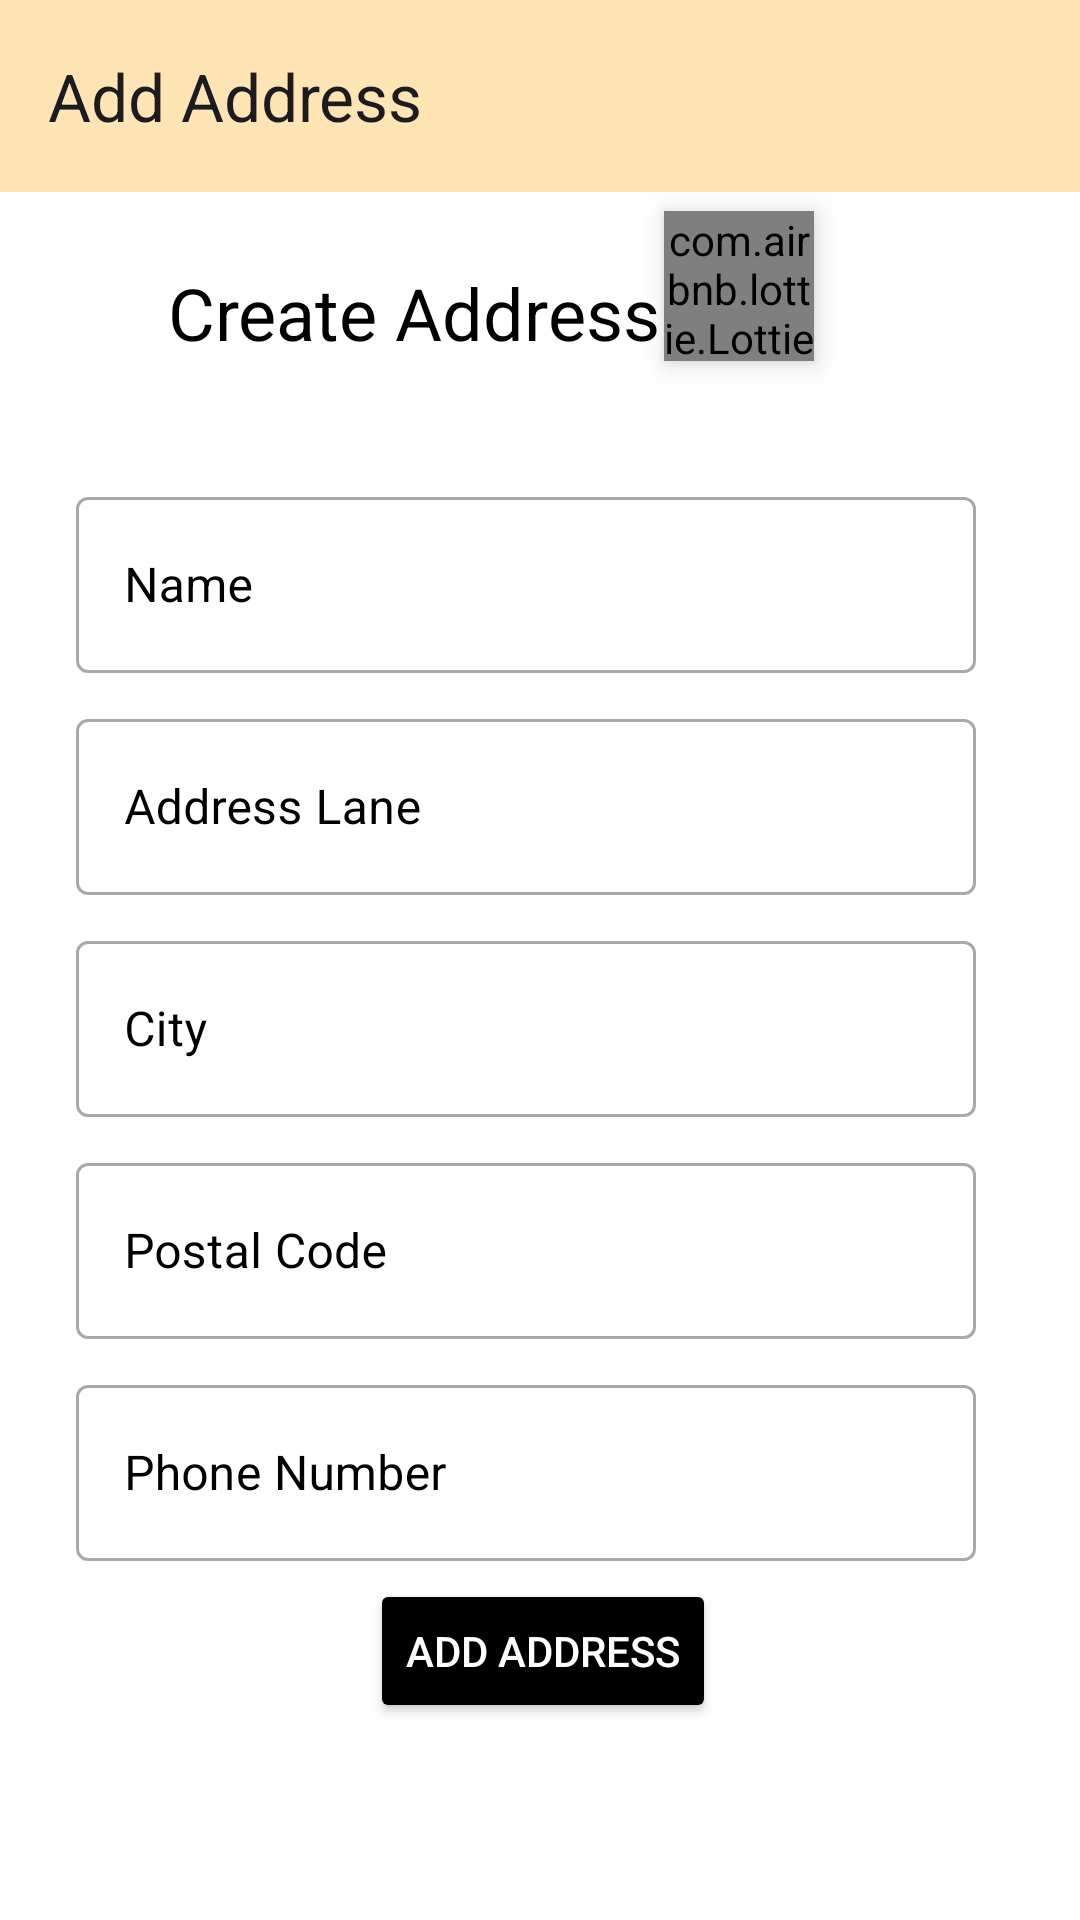

Here is an Android app screen rendered from its layout file. Give the layout XML and the strings, colors and styles it references.
<!-- AndroidManifest.xml: application theme Theme.PrinceEcommerceApp -->
<!-- res/layout/activity_add_address.xml -->
<?xml version="1.0" encoding="utf-8"?>
<androidx.constraintlayout.widget.ConstraintLayout xmlns:android="http://schemas.android.com/apk/res/android"
    xmlns:app="http://schemas.android.com/apk/res-auto"
    xmlns:tools="http://schemas.android.com/tools"
    android:layout_width="match_parent"
    android:layout_height="match_parent"
    android:background="@color/white"
    tools:context=".activities.AddAddressActivity">

    <TextView
        android:id="@+id/textView8"
        android:layout_width="wrap_content"
        android:layout_height="wrap_content"
        android:layout_marginStart="56dp"
        android:layout_marginTop="24dp"
        android:textColor="@color/black"
        android:text="Create Address"
        android:textSize="24sp"
        app:layout_constraintStart_toStartOf="parent"
        app:layout_constraintTop_toBottomOf="@+id/add_address_toolbar" />

    <com.airbnb.lottie.LottieAnimationView
        android:id="@+id/Lottie"
        android:layout_width="50dp"
        android:layout_height="50dp"
        android:layout_centerInParent="true"
        android:layout_marginTop="68dp"
        android:elevation="5dp"
        app:layout_constraintBottom_toBottomOf="@+id/textView8"
        app:layout_constraintEnd_toEndOf="parent"
        app:layout_constraintHorizontal_bias="0.014"
        app:layout_constraintStart_toEndOf="@+id/textView8"
        app:layout_constraintTop_toTopOf="parent"
        app:layout_constraintVertical_bias="1.0"
        app:lottie_autoPlay="true"
        app:lottie_loop="true"
        app:lottie_rawRes="@raw/address" />

    <com.google.android.material.textfield.TextInputLayout
        android:id="@+id/textInputLayout3"
        style="@style/Widget.MaterialComponents.TextInputLayout.OutlinedBox"
        android:layout_width="300dp"
        android:layout_height="64dp"
        android:layout_marginTop="40dp"
        android:textColorHint="@color/black"
        android:hint="Name"
        app:layout_constraintEnd_toEndOf="parent"
        app:layout_constraintHorizontal_bias="0.424"
        app:layout_constraintStart_toStartOf="parent"
        app:layout_constraintTop_toBottomOf="@+id/textView8">

        <EditText
            android:id="@+id/ad_name"
            android:layout_width="match_parent"
            android:textColor="@color/black"
            android:layout_height="match_parent"
            android:inputType="text" />

    </com.google.android.material.textfield.TextInputLayout>

    <com.google.android.material.textfield.TextInputLayout
        android:id="@+id/textInputLayout4"
        style="@style/Widget.MaterialComponents.TextInputLayout.OutlinedBox"
        android:layout_width="300dp"
        android:layout_height="64dp"
        android:layout_marginTop="10dp"
        android:hint="Address Lane"
        android:textColorHint="@color/black"
        app:layout_constraintEnd_toEndOf="parent"
        app:layout_constraintHorizontal_bias="0.424"
        app:layout_constraintStart_toStartOf="parent"
        app:layout_constraintTop_toBottomOf="@+id/textInputLayout3">

        <EditText
            android:id="@+id/ad_address"
            android:textColor="@color/black"
            android:layout_width="match_parent"
            android:layout_height="match_parent"
            android:inputType="text" />
    </com.google.android.material.textfield.TextInputLayout>

    <com.google.android.material.textfield.TextInputLayout
        android:id="@+id/textInputLayout5"
        style="@style/Widget.MaterialComponents.TextInputLayout.OutlinedBox"
        android:layout_width="300dp"
        android:layout_height="64dp"
        android:layout_marginTop="10dp"
        android:hint="City"
        android:textColorHint="@color/black"
        app:layout_constraintEnd_toEndOf="parent"
        app:layout_constraintHorizontal_bias="0.424"
        app:layout_constraintStart_toStartOf="parent"
        app:layout_constraintTop_toBottomOf="@+id/textInputLayout4">

        <EditText
            android:id="@+id/ad_city"
            android:textColor="@color/black"
            android:layout_width="match_parent"
            android:layout_height="match_parent"
            android:inputType="text" />

    </com.google.android.material.textfield.TextInputLayout>

    <com.google.android.material.textfield.TextInputLayout
        android:id="@+id/textInputLayout6"
        style="@style/Widget.MaterialComponents.TextInputLayout.OutlinedBox"
        android:layout_width="300dp"
        android:layout_height="64dp"
        android:layout_marginTop="10dp"
        android:hint="Postal Code"
        android:textColorHint="@color/black"
        app:layout_constraintEnd_toEndOf="parent"
        app:layout_constraintHorizontal_bias="0.424"
        app:layout_constraintStart_toStartOf="parent"
        app:layout_constraintTop_toBottomOf="@+id/textInputLayout5">

        <EditText
            android:id="@+id/ad_code"
            android:textColor="@color/black"
            android:layout_width="match_parent"
            android:layout_height="match_parent"
            android:inputType="number" />
    </com.google.android.material.textfield.TextInputLayout>

    <com.google.android.material.textfield.TextInputLayout
        android:id="@+id/textInputLayout"
        style="@style/Widget.MaterialComponents.TextInputLayout.OutlinedBox"
        android:layout_width="300dp"
        android:layout_height="64dp"
        android:layout_marginTop="10dp"
        android:hint="Phone Number"
        android:textColorHint="@color/black"
        app:layout_constraintEnd_toEndOf="parent"
        app:layout_constraintHorizontal_bias="0.424"
        app:layout_constraintStart_toStartOf="parent"
        app:layout_constraintTop_toBottomOf="@+id/textInputLayout6">

        <EditText
            android:id="@+id/ad_phone"
            android:layout_width="match_parent"
            android:textColor="@color/black"
            android:layout_height="match_parent"
            android:inputType="number" />
    </com.google.android.material.textfield.TextInputLayout>

    <Button
        android:id="@+id/ad_add_address"
        android:layout_width="wrap_content"
        android:layout_height="wrap_content"
        android:layout_marginBottom="60dp"
        android:text="Add Address"
        android:backgroundTint="@color/black"
        android:textColor="@android:color/white"
        app:layout_constraintBottom_toBottomOf="parent"
        app:layout_constraintEnd_toEndOf="parent"
        app:layout_constraintHorizontal_bias="0.504"
        app:layout_constraintStart_toStartOf="parent"
        app:layout_constraintTop_toBottomOf="@+id/textInputLayout" />

    <androidx.appcompat.widget.Toolbar
        android:id="@+id/add_address_toolbar"
        android:layout_width="match_parent"
        android:layout_height="wrap_content"
        android:background="@color/pink"
        app:title="Add Address"
        android:minHeight="?attr/actionBarSize"
        android:theme="?attr/actionBarTheme"
        app:layout_constraintEnd_toEndOf="parent"
        app:layout_constraintStart_toStartOf="parent"
        app:layout_constraintTop_toTopOf="parent" />



</androidx.constraintlayout.widget.ConstraintLayout>
<!-- resources referenced by this layout -->
<resources>
  <color name="black">#FF000000</color>
  <color name="pink">#FFE5B4</color>
  <color name="white">#FFFFFFFF</color>
  <style name="Theme.PrinceEcommerceApp" parent="Base.Theme.PrinceEcommerceApp" />
  <style name="Base.Theme.PrinceEcommerceApp" parent="Theme.Material3.DayNight.NoActionBar">
          
          
          <item name="colorPrimaryDark">@color/pink</item>
          <item name="colorPrimary">@color/pink</item>
          <item name="colorBackgroundFloating">@color/pink</item>
          <item name="android:statusBarColor">#00000000</item>
      </style>
</resources>
